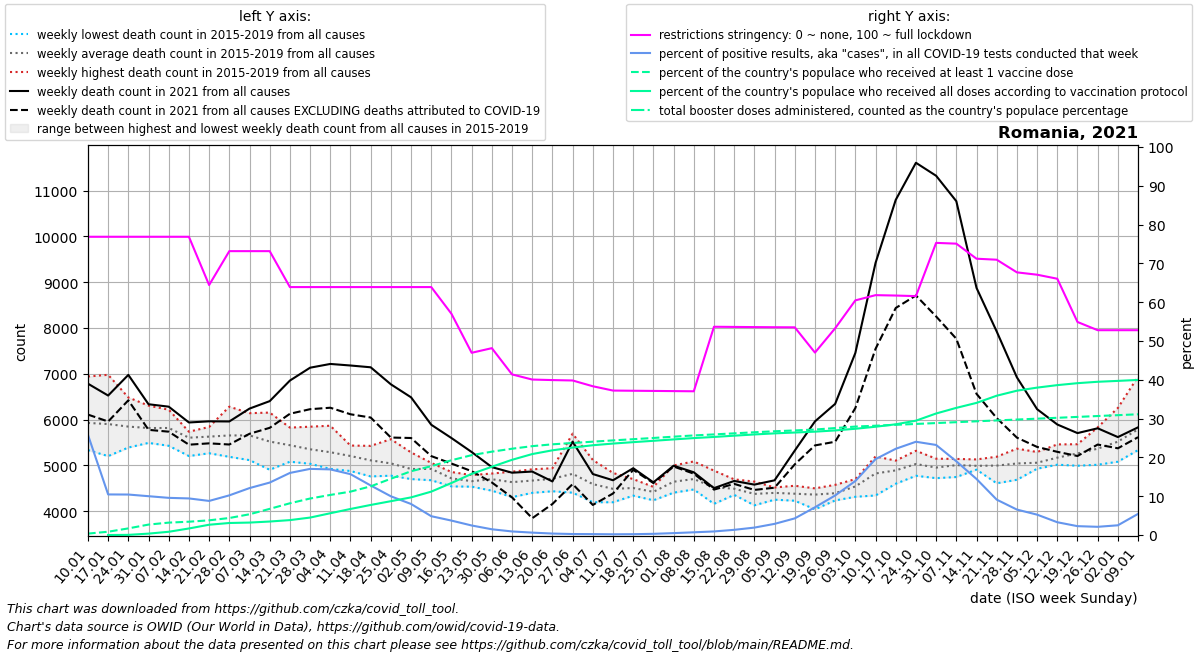

The table this chart was drawn from, first rows:
date, location, time_unit, time, deaths_2010_all_ages, deaths_2011_all_ages, deaths_2012_all_ages, deaths_2013_all_ages, deaths_2014_all_ages, deaths_2015_all_ages, deaths_2016_all_ages, deaths_2017_all_ages, deaths_2018_all_ages, deaths_2019_all_ages, deaths_2020_all_ages, deaths_2021_all_ages, deaths_2022_all_ages, new_deaths, new_cases_smoothed, new_tests_smoothed, positive_test_percent, stringency_index, people_vaccinated, people_fully_vaccinated
2021-01-10, Romania, weekly, 1, , , , , , 5803, 5770, 6940, 5333, 5784, 5346, 6783, 5830, 675.0, 27482, 112446, 25.82, 76.85, 72196, 
2021-01-17, Romania, weekly, 2, , , , , , 5848, 5345, 6977, 5201, 6136, 5376, 6524, 5820, 567.0, 25979, 252714, 10.46, 76.85, 167499, 875.0
2021-01-24, Romania, weekly, 3, , , , , , 5602, 5389, 6482, 5500, 6256, 5419, 6975, 6033, 555.0, 19208, 184598, 10.43, 76.85, 336140, 8216
2021-01-31, Romania, weekly, 4, , , , , , 5508, 5514, 6304, 5490, 6259, 5350, 6334, 6606, 559.0, 17662, 176518, 10.01, 76.85, 529130, 71090
2021-02-07, Romania, weekly, 5, , , , , , 5560, 5427, 6066, 5808, 6215, 5432, 6281, 7397, 546.0, 16826, 175658, 9.578, 76.85, 628336, 164981
2021-02-14, Romania, weekly, 6, , , , , , 5688, 5203, 5725, 5668, 5734, 5433, 5936, 7733, 485.0, 16799, 178179, 9.431, 76.85, 674517, 332108
2021-02-21, Romania, weekly, 7, , , , , , 5815, 5264, 5721, 5838, 5497, 5385, 5961, 7674, 481.0, 16858, 191858, 8.787, 64.42, 744770, 521925
2021-02-28, Romania, weekly, 8, , , , , , 6281, 5186, 5593, 5859, 5344, 5211, 5958, 6919, 503.0, 20219, 197728, 10.22, 73.15, 862262, 609568
2021-03-07, Romania, weekly, 9, , , , , , 6139, 5114, 5398, 6111, 5508, 5341, 6239, 6375, 550.0, 24614, 203388, 12.1, 73.15, 1051481, 631102
2021-03-14, Romania, weekly, 10, , , , , , 5909, 4903, 5133, 6152, 5498, 5182, 6402, 6096, 583.0, 28819, 213112, 13.52, 73.15, 1325559, 683997
2021-03-21, Romania, weekly, 11, , , , , , 5824, 5115, 5079, 5734, 5445, 5097, 6851, 5660, 725.0, 35337, 220778, 16, 63.89, 1608081, 755752
2021-03-28, Romania, weekly, 12, , , , , , 5844, 5090, 5034, 5427, 5359, 5032, 7132, 5629, 906.0, 38796, 227607, 17.04, 63.89, 1849603, 884489
2021-04-04, Romania, weekly, 13, , , , , , 5865, 5225, 4955, 5465, 4922, 5180, 7214, 5840, 956.0, 38890, 229919, 16.91, 63.89, 2031053, 1103473
2021-04-11, Romania, weekly, 14, , , , , , 5432, 5224, 4876, 5300, 5186, 5190, 7180, 5322, 1065, 34699, 221078, 15.69, 63.89, 2198531, 1320253
2021-04-18, Romania, weekly, 15, , , , , , 5425, 4758, 5030, 5236, 5094, 5237, 7141, 5262, 1097, 26642, 208418, 12.77, 63.89, 2466154, 1523857
2021-04-25, Romania, weekly, 16, , , , , , 5571, 4860, 5223, 4774, 4783, 5126, 6769, 4938, 1162, 19724, 197240, 9.981, 63.89, 2851283, 1714326
2021-05-02, Romania, weekly, 17, , , , , , 5282, 4700, 4892, 4868, 4860, 5092, 6485, 5033, 888.0, 13767, 172165, 7.996, 63.89, 3232808, 1906857
2021-05-09, Romania, weekly, 18, , , , , , 5053, 4918, 4939, 4675, 5023, 4861, 5886, 4706, 684.0, 9206, 190327, 4.851, 63.89, 3487337, 2198390
2021-05-16, Romania, weekly, 19, , , , , , 4822, 4854, 4665, 4540, 4696, 4817, 5596, 4825, 557.0, 7234, 194182, 3.721, 57.01, 3787614, 2636623
2021-05-23, Romania, weekly, 20, , , , , , 4667, 4646, 4534, 4637, 4787, 4870, 5291, 4598, 418.0, 4537, 184171, 2.46, 46.96, 4046359, 3097191
2021-05-30, Romania, weekly, 21, , , , , , 4769, 4821, 4447, 4676, 4770, 4560, 4961, 4382, 335.0, 2667, 179552, 1.483, 48.15, 4222846, 3458201
2021-06-06, Romania, weekly, 22, , , , , , 4306, 4734, 4628, 4861, 4635, 4559, 4839, 4523, 539.0, 1556, 168576, 0.922, 41.39, 4371591, 3810565
2021-06-13, Romania, weekly, 23, , , , , , 4913, 4399, 4709, 4656, 4660, 4910, 4864, 4303, 1019, 1054, 170516, 0.619, 40.06, 4502368, 4101793
2021-06-20, Romania, weekly, 24, , , , , , 4682, 4819, 4434, 4658, 4937, 5079, 4648, 4252, 492.0, 652.4, 171626, 0.38, 39.93, 4595254, 4291684
2021-06-27, Romania, weekly, 25, , , , , , 4410, 5692, 4647, 4403, 4919, 4677, 5518, 4432, 927.0, 411.4, 159410, 0.258, 39.82, 4662499, 4430451
2021-07-04, Romania, weekly, 26, , , , , , 4283, 4683, 5117, 4194, 4671, 4827, 4810, 4677, 675.0, 366.3, 156420, 0.234, 38.33, 4728580, 4548419
2021-07-11, Romania, weekly, 27, , , , , , 4434, 4194, 4381, 4591, 4834, 5288, 4674, 4477, 289.0, 298.3, 155595, 0.192, 37.22, 4793936, 4633841
2021-07-18, Romania, weekly, 28, , , , , , 4604, 4501, 4382, 4699, 4338, 4900, 4937, 4265, 36.0, 341.9, 156275, 0.219, 37.18, 4854845, 4704918
2021-07-25, Romania, weekly, 29, , , , , , 4416, 4237, 4529, 4502, 4424, 4727, 4628, 4736, 15.0, 511.3, 164803, 0.309, 37.13, 4917198, 4773145
2021-08-01, Romania, weekly, 30, , , , , , 4997, 4577, 4403, 4505, 4728, 4951, 4992, 5163, 18.0, 895.6, 182423, 0.49, 37.09, 4981706, 4843470
2021-08-08, Romania, weekly, 31, , , , , , 4551, 4688, 5085, 4708, 4473, 5560, 4848, 5057, 30.0, 1343, 190800, 0.703, 37.04, 5045500, 4910895
2021-08-15, Romania, weekly, 32, , , , , , 4439, 4159, 4885, 4689, 4425, 5318, 4502, 4913, 32.0, 1927, 208526, 0.922, 53.67, 5096568, 4968101
2021-08-22, Romania, weekly, 33, , , , , , 4503, 4410, 4355, 4694, 4485, 5272, 4659, 5120, 64.0, 3074, 228789, 1.34, 53.62, 5150904, 5032437
2021-08-29, Romania, weekly, 34, , , , , , 4127, 4296, 4271, 4542, 4645, 5169, 4579, 4988, 116.0, 4767, 248169, 1.915, 53.58, 5205837, 5094879
2021-09-05, Romania, weekly, 35, , , , , , 4413, 4250, 4405, 4408, 4517, 5219, 4673, 4637, 161.0, 7744, 268640, 2.877, 53.54, 5256476, 5149258
2021-09-12, Romania, weekly, 36, , , , , , 4554, 4471, 4301, 4349, 4227, 5074, 5322, 4461, 301.0, 11976, 278752, 4.289, 53.52, 5298228, 5191947
2021-09-19, Romania, weekly, 37, , , , , , 4040, 4497, 4494, 4454, 4319, 5024, 5959, 4375, 524.0, 21721, 302065, 7.146, 47.01, 5343700, 5236727
2021-09-26, Romania, weekly, 38, , , , , , 4574, 4234, 4301, 4520, 4327, 5067, 6342, 4539, 827.0, 37683, 367752, 10.2, 53.27, 5418336, 5298097
2021-10-03, Romania, weekly, 39, , , , , , 4313, 4674, 4366, 4643, 4699, 5050, 7454, 4814, 1203, 60238, 431846, 13.92, 60.46, 5493587, 5382853
2021-10-10, Romania, weekly, 40, , , , , , 4342, 4768, 4981, 5194, 4826, 5382, 9420, 4592, 1876, 83892, 429116, 19.55, 61.81, 5538107, 5485325
2021-10-17, Romania, weekly, 41, , , , , , 4598, 5103, 4942, 5048, 4757, 5796, 10797, 4639, 2361, 96291, 433228, 22.22, 61.71, 5582628, 5609459
2021-10-24, Romania, weekly, 42, , , , , , 4917, 5187, 4952, 5318, 4772, 6215, 11607, 4768, 2898, 104145, 433328, 24.04, 61.56, 5627148, 5792532
2021-10-31, Romania, weekly, 43, , , , , , 4962, 5033, 4895, 5145, 4720, 6512, 11323, 4371, 3072, 95900, 412863, 23.21, 75.28, 5671668, 6156464
2021-11-07, Romania, weekly, 44, , , , , , 4984, 5092, 5061, 5140, 4745, 7010, 10768, , 3004, 69956, 366990, 19.0, 75.08, 5716189, 6442168
2021-11-14, Romania, weekly, 45, , , , , , 5129, 4963, 4987, 4963, 4906, 7754, 8875, , 2314, 45357, 312541, 14.45, 71.2, 5760709, 6693915
2021-11-21, Romania, weekly, 46, , , , , , 5188, 5097, 4999, 5082, 4608, 7992, 7922, , 1890, 25664, 280457, 9.119, 70.94, 5805229, 7057498
2021-11-28, Romania, weekly, 47, , , , , , 5074, 5088, 4991, 5364, 4685, 8372, 6921, , 1316, 16779, 255160, 6.558, 67.68, 5849750, 7311242
2021-12-05, Romania, weekly, 48, , , , , , 4926, 5126, 5014, 5291, 4928, 8515, 6226, , 824.0, 10856, 206423, 5.253, 67.08, 5894270, 7467551
2021-12-12, Romania, weekly, 49, , , , , , 5043, 5297, 5027, 5457, 5014, 8602, 5892, , 597.0, 8014, 244576, 3.296, 66.04, 5938790, 7593116
2021-12-19, Romania, weekly, 50, , , , , , 4991, 5356, 5249, 5461, 5239, 8172, 5704, , 500.0, 5915, 258613, 2.287, 54.9, 5983311, 7692739
2021-12-26, Romania, weekly, 51, , , , , , 5179, 5829, 5176, 5623, 5013, 7425, 5809, , 355.0, 4807, 227078, 2.118, 52.78, 6027831, 7763001
2022-01-02, Romania, weekly, 52, , , , , , 5249, 6253, 5237, 5768, 5079, 7425, 5617, , 245.0, 6405, 252869, 2.507, 52.78, 6072351, 7808270
2022-01-09, Romania, weekly, 1, , , , , 5803, 5510, 6940, 5333, 5784, 5346, 7047, 5830, , 215.0, 20947, 376618, 5.453, 52.78, 6116872, 7856616
